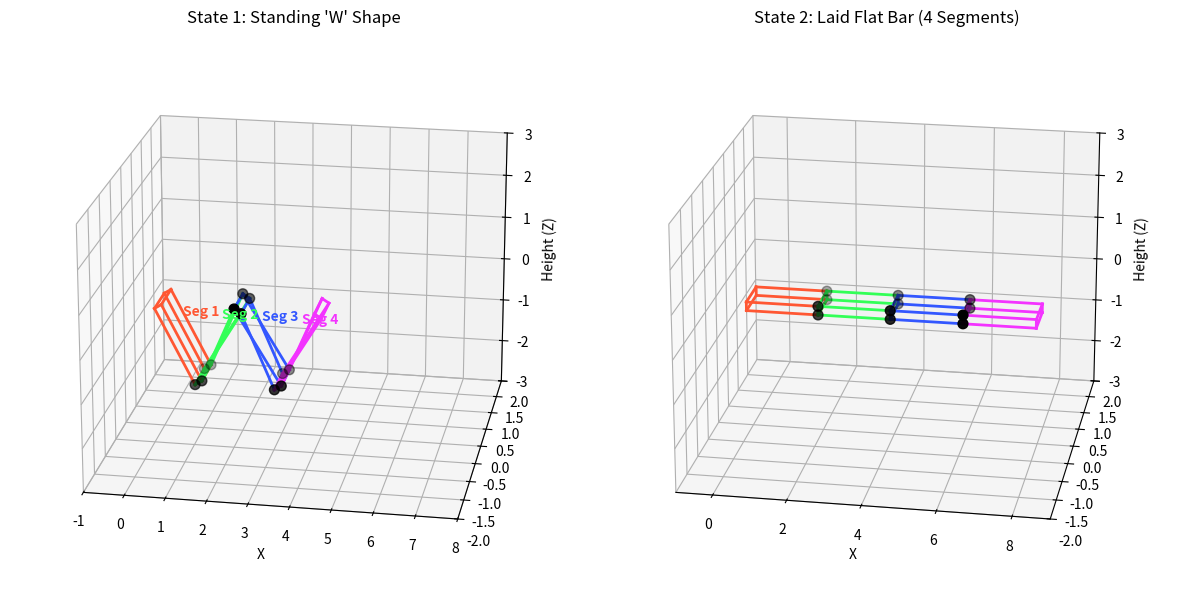

The matplotlib source for this figure:
import numpy as np
import matplotlib.pyplot as plt
from mpl_toolkits.mplot3d import Axes3D

def generate_folding_bar(state="W", link_length=2.0, width=0.5, height=0.2):
    """
    Generates a configuration for a 4-segment structure.
    
    Args:
        state (str): "W" for a standing zigzag shape, "Flat" for a straight bar.
        link_length (float): Length of each segment.
        width (float): Width (y-axis) of the segment.
        height (float): Height/Thickness (z-axis) of the segment.
        
    Returns:
        P (np.ndarray): 3xN Coordinate matrix.
        clusters (list): Indices for each of the 4 segments.
        hinges (list): Indices of the bridging nodes.
    """
    x_coords, y_coords, z_coords = [], [], []
    clusters = []
    hinges = []
    
    # Starting point
    current_pos = np.array([0.0, 0.0, 0.0])
    
    # Define absolute pitch angles (rotation around Y-axis) for the segments
    if state == "W":
        # Down, Up, Down, Up to make a "W" shape in X-Z plane
        angles = [-60, 60, -60, 60] 
    else:
        # All zero -> Flat on the ground
        angles = [0, 0, 0, 0]
        
    node_idx = 0
    prev_end_nodes = []

    for i, deg in enumerate(angles):
        rad = np.radians(deg)
        
        # Calculate vector for this segment (in X-Z plane)
        dx = link_length * np.cos(rad)
        dz = link_length * np.sin(rad)
        vector = np.array([dx, 0, dz])
        
        start_center = current_pos
        end_center = current_pos + vector
        
        # --- Generate Box Corners (Face-sharing logic) ---
        # We define a generic box and rotate it to match the vector
        # Normal vector along the segment
        v_norm = vector / np.linalg.norm(vector)
        v_up = np.array([0, 1, 0]) # Width is along Y
        v_side = np.cross(v_norm, v_up) # Thickness/Height direction
        
        # Offsets for width (Y) and thickness (Z-ish)
        w_vec = v_up * (width / 2.0)
        h_vec = v_side * (height / 2.0)
        
        # 4 corners at Start
        s_corners = [
            start_center + w_vec + h_vec,
            start_center - w_vec + h_vec,
            start_center - w_vec - h_vec,
            start_center + w_vec - h_vec
        ]
        
        # 4 corners at End
        e_corners = [
            end_center + w_vec + h_vec,
            end_center - w_vec + h_vec,
            end_center - w_vec - h_vec,
            end_center + w_vec - h_vec
        ]
        
        current_cluster = []
        
        # -- Add Start Nodes --
        if i == 0:
            # First segment creates new start nodes
            for p in s_corners:
                x_coords.append(p[0]); y_coords.append(p[1]); z_coords.append(p[2])
                current_cluster.append(node_idx)
                node_idx += 1
        else:
            # Subsequent segments reuse the previous end nodes (The Hinge)
            current_cluster.extend(prev_end_nodes)
            hinges.extend(prev_end_nodes)
            
        # -- Add End Nodes --
        new_end_nodes = []
        for p in e_corners:
            x_coords.append(p[0]); y_coords.append(p[1]); z_coords.append(p[2])
            current_cluster.append(node_idx)
            new_end_nodes.append(node_idx)
            node_idx += 1
            
        clusters.append(current_cluster)
        
        # Update state for next loop
        current_pos = end_center
        prev_end_nodes = new_end_nodes
        
    return np.array([x_coords, y_coords, z_coords]), clusters, list(set(hinges))

# --- Visualization ---
fig = plt.figure(figsize=(12, 6))

# Plot 1: The Standing "W"
P_w, C_w, H_w = generate_folding_bar("W")
ax1 = fig.add_subplot(121, projection='3d')
colors = ['#FF5733', '#33FF57', '#3357FF', '#F333FF'] # Distinct colors for 4 segments

for i, idxs in enumerate(C_w):
    xs, ys, zs = P_w[0, idxs], P_w[1, idxs], P_w[2, idxs]
    # Draw edges of the box
    edges = [
        (0,1), (1,2), (2,3), (3,0), # Start face
        (4,5), (5,6), (6,7), (7,4), # End face
        (0,4), (1,5), (2,6), (3,7)  # Connecting lines
    ]
    # Note: Logic assumes order [s1, s2, s3, s4, e1, e2, e3, e4]
    # Re-map indices 0-7 to the actual node indices in 'idxs'
    local_pts = np.array([[xs[k], ys[k], zs[k]] for k in range(8)])
    
    for e_start, e_end in edges:
        ax1.plot(
            [local_pts[e_start, 0], local_pts[e_end, 0]],
            [local_pts[e_start, 1], local_pts[e_end, 1]],
            [local_pts[e_start, 2], local_pts[e_end, 2]],
            color=colors[i], linewidth=2
        )
    
    # Label segment
    center = np.mean(local_pts, axis=0)
    ax1.text(center[0], center[1], center[2]+0.5, f"Seg {i+1}", color=colors[i], fontweight='bold')

# Highlight Hinges
hx, hy, hz = P_w[0, H_w], P_w[1, H_w], P_w[2, H_w]
ax1.scatter(hx, hy, hz, c='black', s=50, label='Hinges (Shared Face)')

ax1.set_title("State 1: Standing 'W' Shape")
ax1.set_xlim(-1, 8); ax1.set_ylim(-2, 2); ax1.set_zlim(-3, 3)
ax1.set_xlabel("X"); ax1.set_zlabel("Height (Z)")
ax1.view_init(elev=20, azim=-80)

# Plot 2: The Laid Flat Bar
P_flat, C_flat, H_flat = generate_folding_bar("Flat")
ax2 = fig.add_subplot(122, projection='3d')

for i, idxs in enumerate(C_flat):
    xs, ys, zs = P_flat[0, idxs], P_flat[1, idxs], P_flat[2, idxs]
    local_pts = np.array([[xs[k], ys[k], zs[k]] for k in range(8)])
    for e_start, e_end in edges:
        ax2.plot(
            [local_pts[e_start, 0], local_pts[e_end, 0]],
            [local_pts[e_start, 1], local_pts[e_end, 1]],
            [local_pts[e_start, 2], local_pts[e_end, 2]],
            color=colors[i], linewidth=2
        )

# Highlight Hinges
hx, hy, hz = P_flat[0, H_flat], P_flat[1, H_flat], P_flat[2, H_flat]
ax2.scatter(hx, hy, hz, c='black', s=50)

ax2.set_title("State 2: Laid Flat Bar (4 Segments)")
ax2.set_xlim(-1, 9); ax2.set_ylim(-2, 2); ax2.set_zlim(-3, 3)
ax2.set_xlabel("X"); ax2.set_zlabel("Height (Z)")
ax2.view_init(elev=20, azim=-80)

plt.tight_layout()
plt.show()
